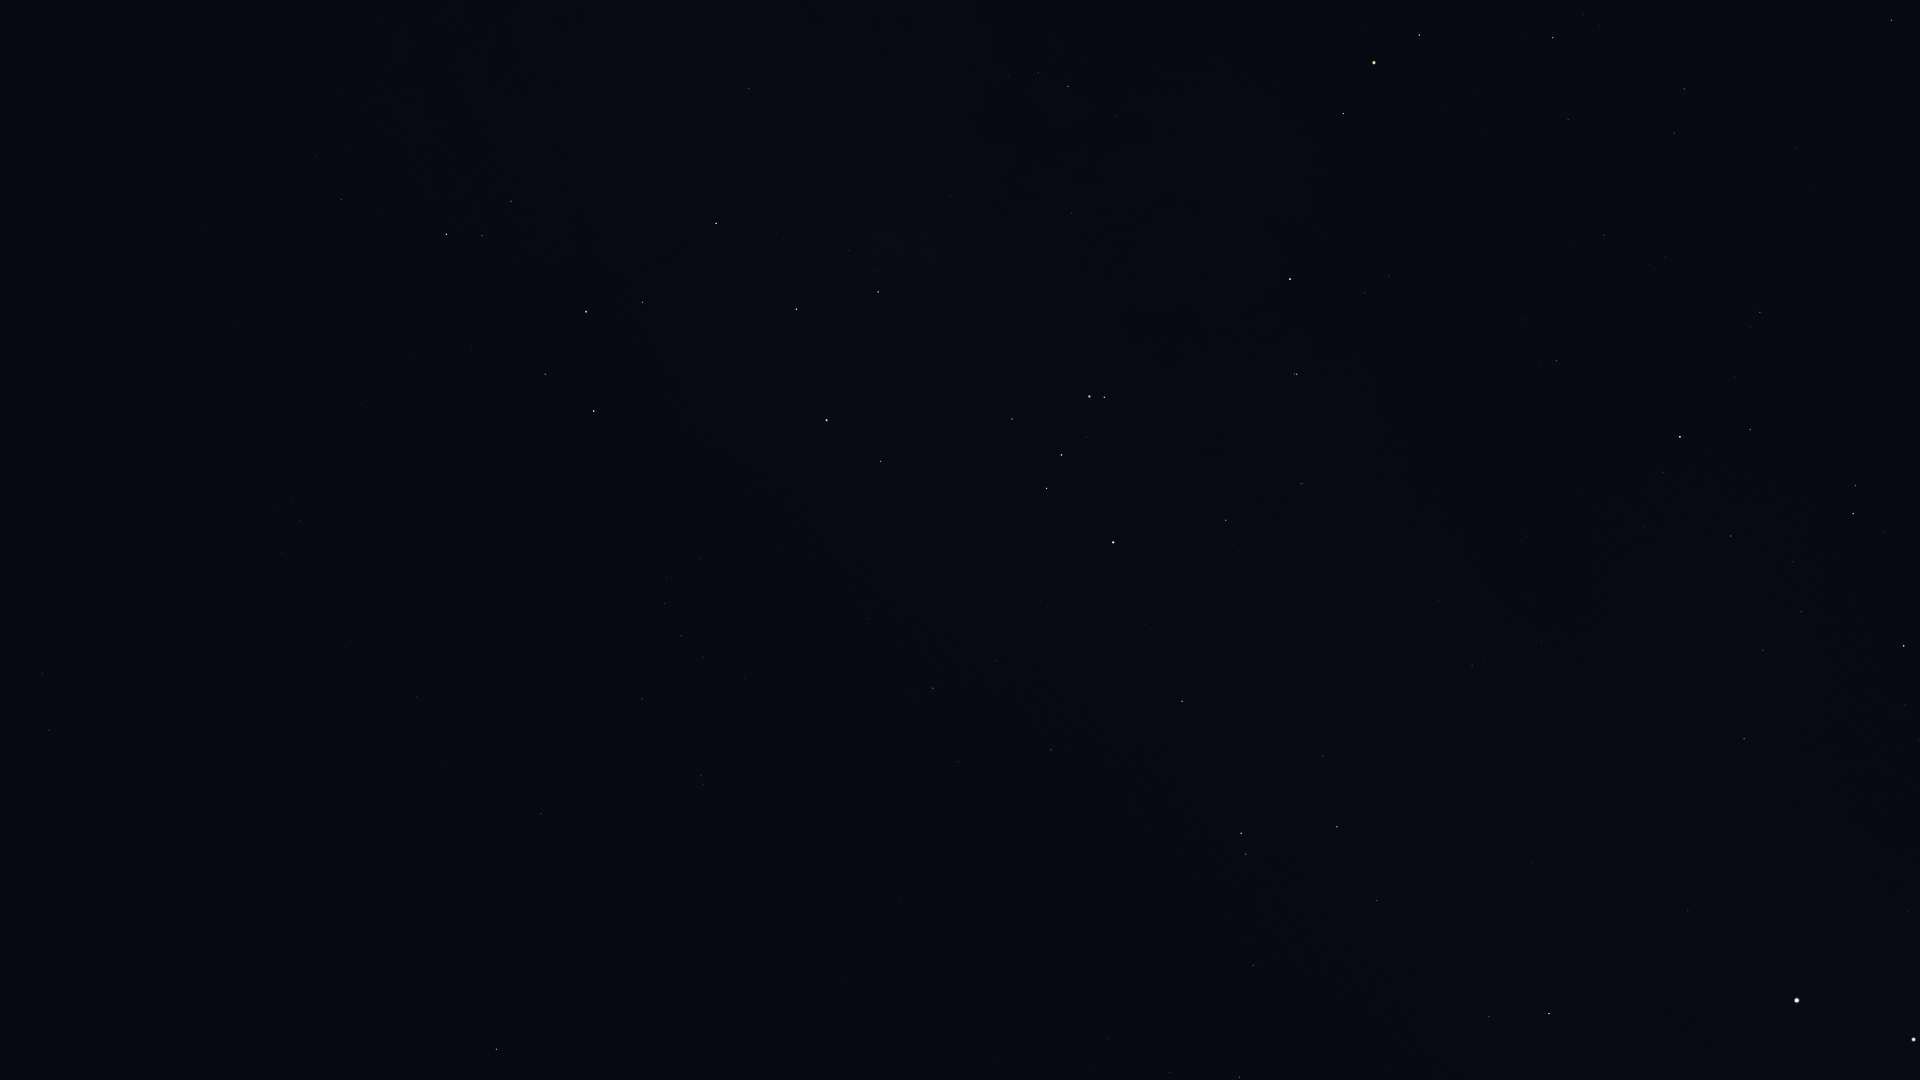

Data behind this chart, as committed beside it:
Star_ID, Name, X, Y
68702, Hadar, 1914, 1040
71536, HIP 71536, 1906, 705
71681, Toliman, 1797, 1000
71683, Rigil Kentaurus, 1797, 1000
71860, HIP 71860, 1904, 646
73714, Brachium, 1892, 20
74395, HIP 74395, 1744, 739
74824, HIP 74824, 1688, 911
75141, HIP 75141, 1750, 430
75177, HIP 75177, 1760, 312
75323, HIP 75323, 1665, 920
76297, HIP 76297, 1680, 437
76552, HIP 76552, 1663, 473
77634, HIP 77634, 1604, 235
77952, HIP 77952, 1549, 1014
78104, Iklil, 1568, 119
78265, Fang, 1553, 38
78384, HIP 78384, 1557, 361
78639, HIP 78639, 1541, 641
78970, HIP 78970, 1519, 319
79509, HIP 79509, 1499, 780
80000, HIP 80000, 1472, 666
80112, Alniyat, 1419, 35
80582, HIP 80582, 1438, 601
80763, Antares, 1374, 63
81266, Paikauhale, 1343, 114
82363, HIP 82363, 1377, 901
82396, Larawag, 1290, 279
82514, Xamidimura, 1297, 374
82545, Pipirima, 1295, 374
82671, HIP 82671, 1304, 483
83081, HIP 83081, 1337, 827
83547, Rapeto, 1260, 515
84143, HIP 84143, 1226, 520
84405, Guniibuu, 1116, 116
84787, Inquill, 1222, 657
85258, HIP 85258, 1241, 833
85267, HIP 85267, 1246, 854
85696, Lesath, 1104, 397
85727, HIP 85727, 1253, 965
85755, HIP 85755, 1009, 76
85792, HIP 85792, 1182, 701
85927, Shaula, 1090, 396
86228, Sargas, 1113, 542
86796, Cervantes, 1149, 762
86929, HIP 86929, 1240, 1077
87072, HIP 87072, 950, 197
87261, Fuyue, 1012, 419
88414, Pincoya, 875, 243
88635, Alnasl, 878, 292
88714, HIP 88714, 1051, 750
88866, HIP 88866, 1170, 1073
89341, Polis, 749, 89
89931, Kaus Media, 797, 309
90098, HIP 90098, 1108, 1038
90185, Kaus Australis, 827, 420
90422, HIP 90422, 933, 688
90496, Kaus Borealis, 716, 223
90568, HIP 90568, 958, 762
90887, HIP 90887, 845, 557
... 33 more rows
